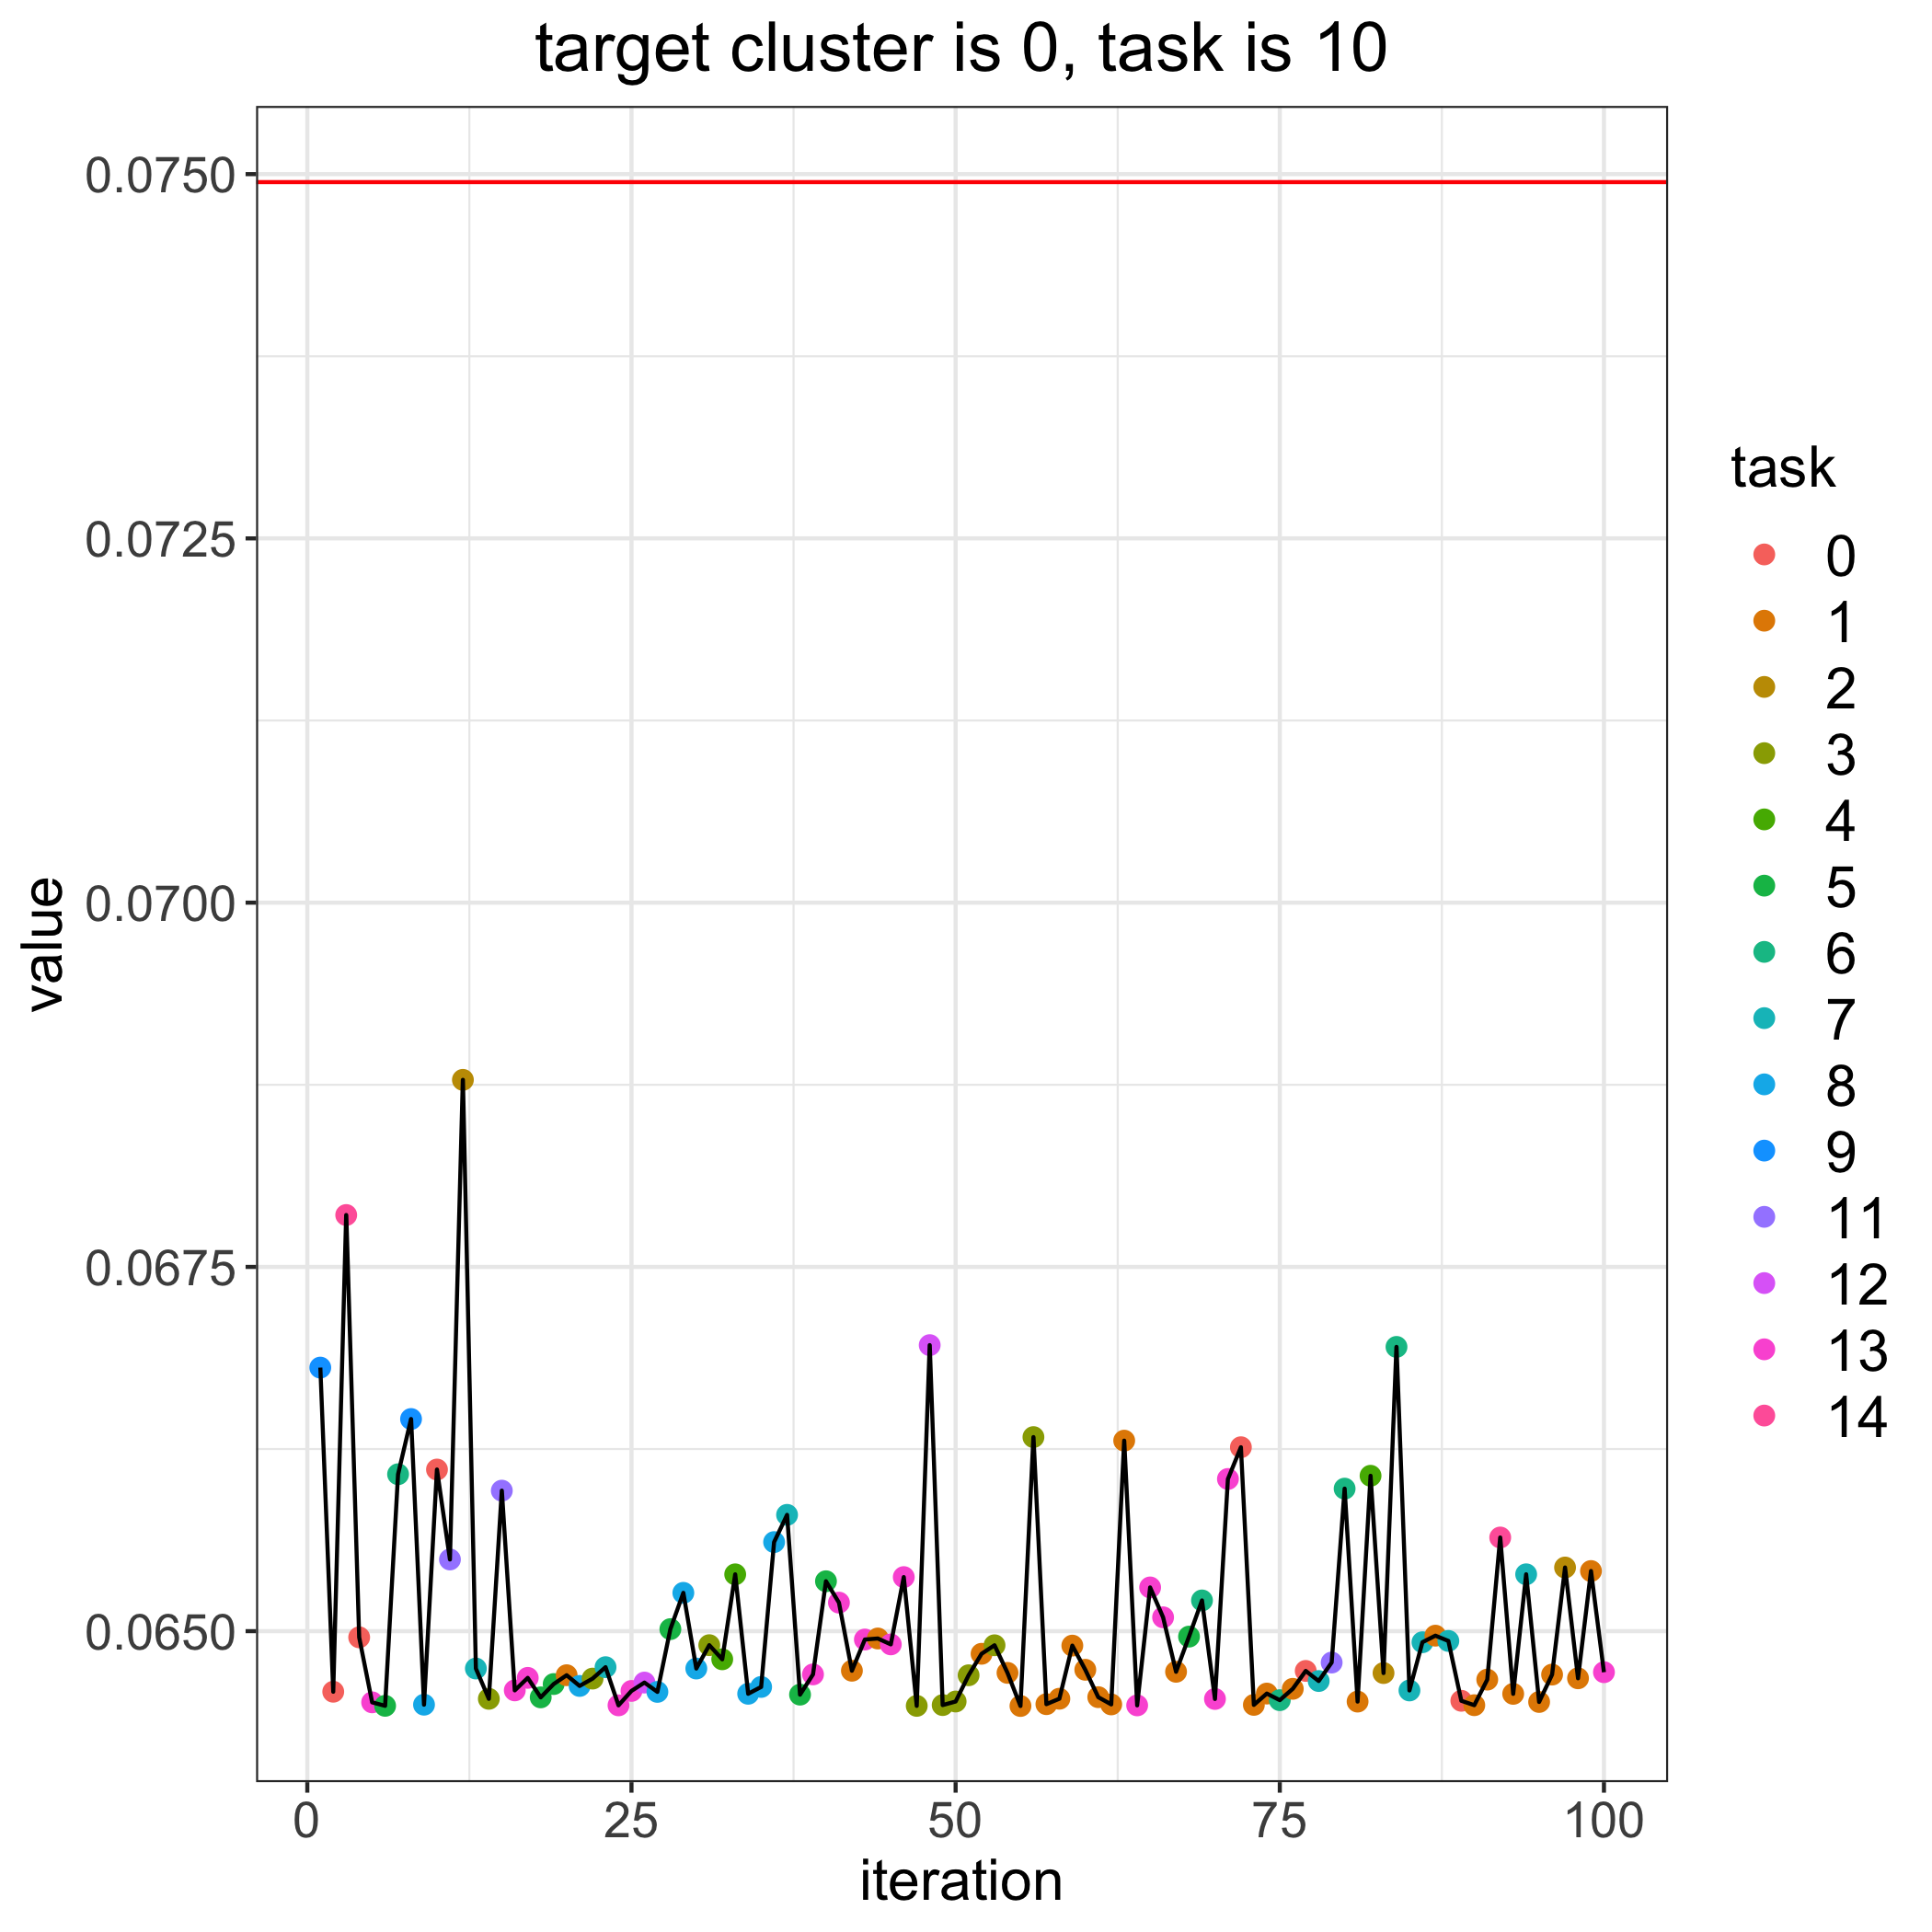

The data file committed next to this chart (first rows):
, losses, bandit_selects
0, 0.07495, 
1, 0.06681, 9.0
2, 0.06458, 0.0
3, 0.06786, 14.0
4, 0.06496, 0.0
5, 0.06451, 13.0
6, 0.06449, 5.0
7, 0.06608, 6.0
8, 0.06646, 9.0
9, 0.0645, 8.0
10, 0.06611, 0.0
11, 0.06549, 11.0
12, 0.06878, 2.0
13, 0.06474, 7.0
14, 0.06454, 3.0
15, 0.06596, 11.0
16, 0.06459, 13.0
17, 0.06468, 13.0
18, 0.06455, 5.0
19, 0.06464, 5.0
20, 0.0647, 1.0
21, 0.06462, 8.0
22, 0.06467, 3.0
23, 0.06475, 7.0
24, 0.06449, 13.0
25, 0.06459, 13.0
26, 0.06465, 12.0
27, 0.06458, 8.0
28, 0.06501, 5.0
29, 0.06526, 8.0
30, 0.06474, 8.0
31, 0.0649, 3.0
32, 0.06481, 4.0
33, 0.06539, 4.0
34, 0.06457, 8.0
35, 0.06462, 8.0
36, 0.06561, 8.0
37, 0.0658, 7.0
38, 0.06456, 5.0
39, 0.0647, 13.0
40, 0.06534, 5.0
41, 0.0652, 13.0
42, 0.06473, 1.0
43, 0.06494, 13.0
44, 0.06495, 1.0
45, 0.06491, 13.0
46, 0.06537, 13.0
47, 0.06449, 3.0
48, 0.06696, 12.0
49, 0.06449, 3.0
50, 0.06452, 3.0
51, 0.0647, 3.0
52, 0.06484, 1.0
53, 0.0649, 3.0
54, 0.06471, 1.0
55, 0.06449, 1.0
56, 0.06633, 3.0
57, 0.0645, 1.0
58, 0.06454, 1.0
59, 0.0649, 1.0
... 41 more rows
